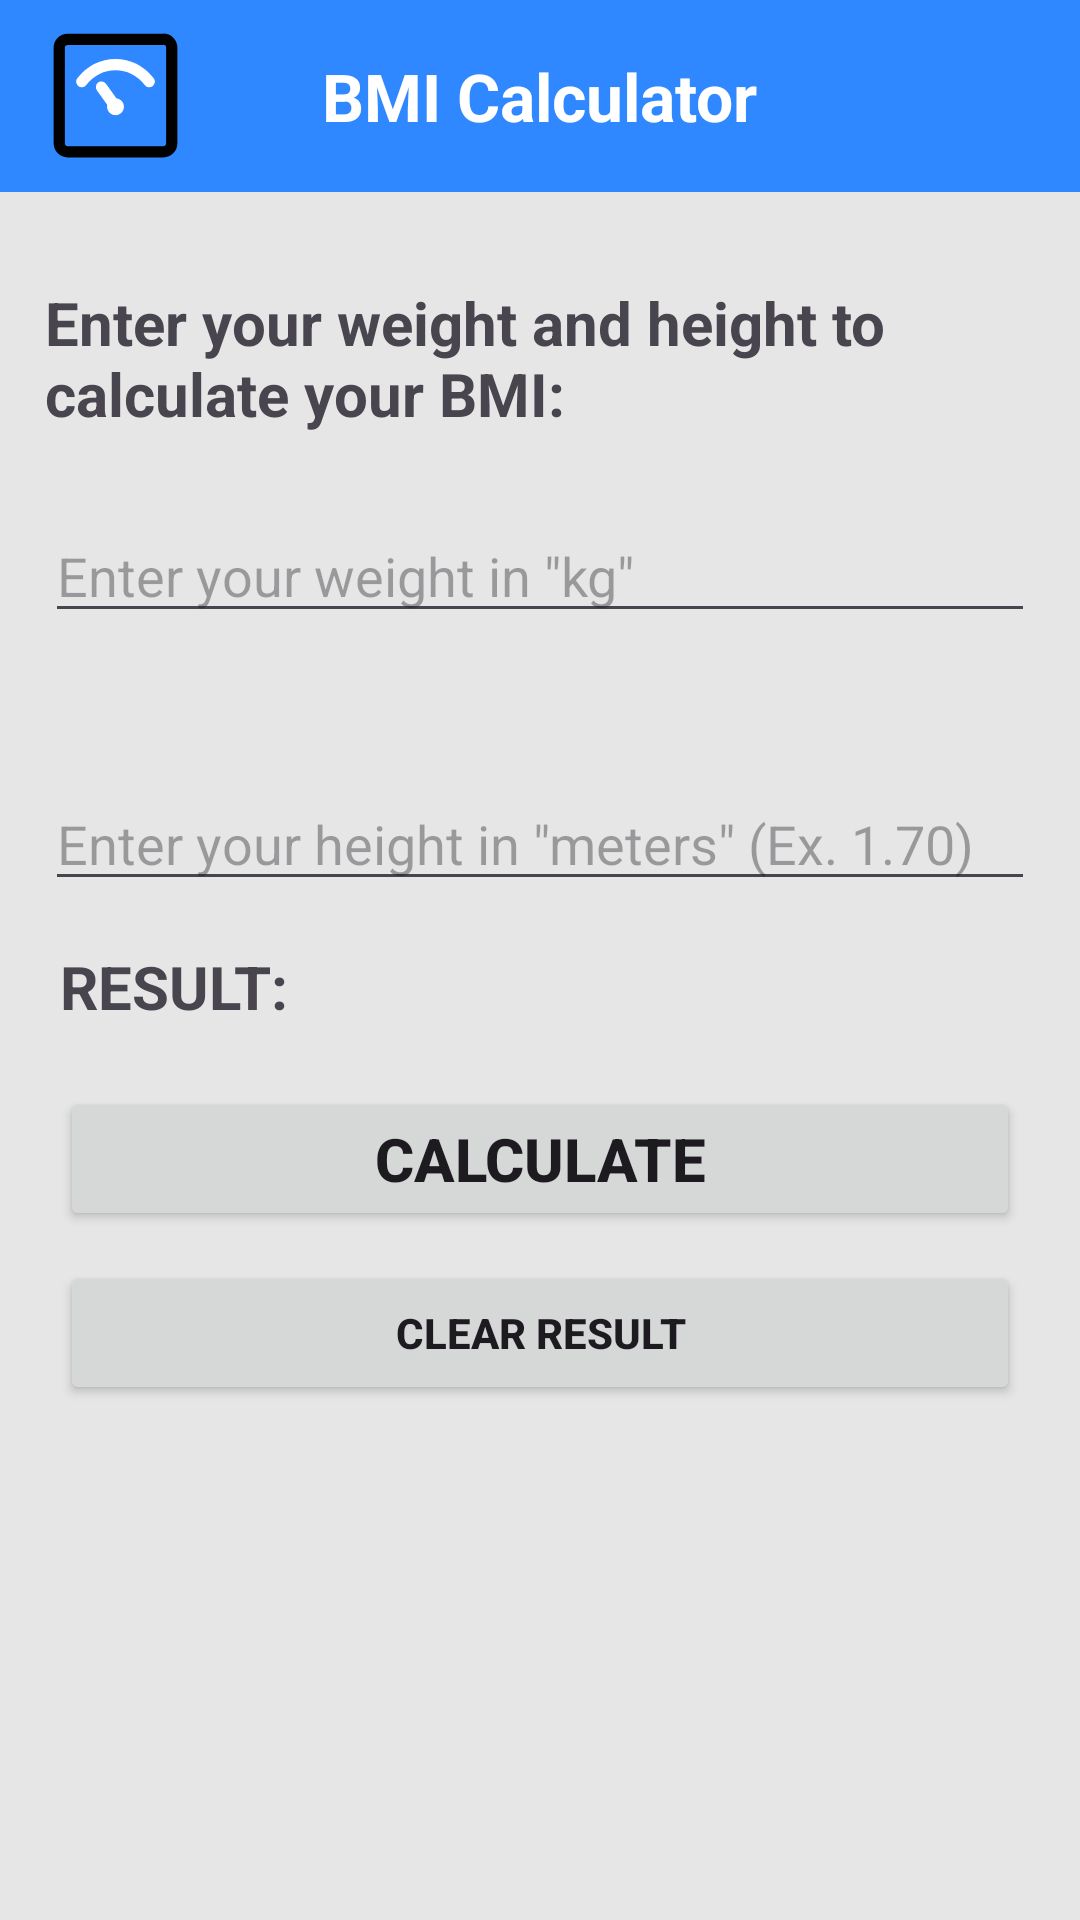

Reconstruct the res/layout file that produces this screen, plus the resources it refers to.
<!-- AndroidManifest.xml: application theme Theme.MyApplicationIMC -->
<!-- res/layout/activity_main.xml -->
<?xml version="1.0" encoding="utf-8"?>
<androidx.drawerlayout.widget.DrawerLayout
    xmlns:android="http://schemas.android.com/apk/res/android"
    xmlns:app="http://schemas.android.com/apk/res-auto"
    xmlns:tools="http://schemas.android.com/tools"
    android:id="@+id/drawerLayout"
    android:layout_width="match_parent"
    android:layout_height="match_parent"
    android:fitsSystemWindows="true"
    tools:openDrawer="start">

    

    
    <TextView
        android:id="@+id/textView4"
        android:layout_width="wrap_content"
        android:layout_height="wrap_content"
        android:text="CLEAR RESULT" />

    <TextView
        android:id="@+id/textView5"
        android:layout_width="wrap_content"
        android:layout_height="wrap_content"
        android:text="CLEAR RESULT" />

    <TextView
        android:id="@+id/textView2"
        android:layout_width="wrap_content"
        android:layout_height="wrap_content"
        android:text="Enter your height in &quot;meters&quot; (Ex. 1.70)" />

    <TextView
        android:id="@+id/textView3"
        android:layout_width="wrap_content"
        android:layout_height="wrap_content"
        android:text="Enter your height in &quot;meters&quot; (Ex. 1.70)" />

    
    <LinearLayout
        android:layout_width="match_parent"
        android:layout_height="match_parent"
        android:orientation="vertical">

        
        <com.google.android.material.appbar.AppBarLayout
            android:layout_width="match_parent"
            android:layout_height="wrap_content">

            <include
                android:id="@+id/toolbar"
                layout="@layout/toolbar"/>
        </com.google.android.material.appbar.AppBarLayout>

        
        <TextView
            android:id="@+id/textView"
            android:layout_width="match_parent"
            android:layout_height="wrap_content"
            android:text="Enter your weight and height to calculate your BMI:"
            android:textSize="20sp"
            android:textStyle="bold"
            android:layout_marginLeft="15dp"
            android:layout_marginTop="30dp"/>

        
        <EditText
            android:id="@+id/editPeso"
            android:layout_width="match_parent"
            android:layout_height="wrap_content"
            android:layout_marginTop="25dp"
            android:ems="10"
            android:hint="Enter your weight in &quot;kg&quot;"
            android:inputType="number|numberDecimal"
            android:layout_marginLeft="15dp"
            android:layout_marginRight="15dp" />

        
        <EditText
            android:id="@+id/editAltura"
            android:layout_width="match_parent"
            android:layout_height="wrap_content"
            android:layout_marginTop="48dp"
            android:ems="10"
            android:hint='Enter your height in "meters" (Ex. 1.70)'
            android:inputType="number|numberDecimal"
            android:layout_marginLeft="15dp"
            android:layout_marginRight="15dp"/>

        
        <TextView
            android:id="@+id/textResultado"
            android:layout_width="match_parent"
            android:layout_height="wrap_content"
            android:text="RESULT:"
            android:textSize="20sp"
            android:textStyle="bold"
            android:layout_marginTop="15dp"
            android:layout_marginLeft="20dp"
            android:layout_marginBottom="20dp"/>

        
        <Button
            android:id="@+id/button"
            android:layout_width="match_parent"
            android:layout_height="wrap_content"
            android:onClick="calcularImc"
            android:text="CALCULATE"
            android:textColorLink="#FF9800"
            android:textSize="20sp"
            android:textStyle="bold"
            android:layout_marginLeft="20dp"
            android:layout_marginRight="20dp"/>

        <Button
            android:id="@+id/buttonLimpar"
            android:layout_width="match_parent"
            android:layout_height="wrap_content"
            android:onClick="limparResultado"
            android:text="CLEAR RESULT"
            android:textSize="14sp"
            android:textStyle="bold"
            android:layout_marginTop="10dp"
            android:layout_marginBottom="20dp"
            android:layout_marginLeft="20dp"
            android:layout_marginRight="20dp"/>

        
        <ScrollView
            android:layout_width="match_parent"
            android:layout_height="0dp"
            android:layout_weight="1">

            
            <TableLayout
                android:id="@+id/tableLayout"
                android:layout_width="match_parent"
                android:layout_height="wrap_content"
                android:stretchColumns="*">

                

            </TableLayout>
        </ScrollView>

    </LinearLayout>

</androidx.drawerlayout.widget.DrawerLayout>
<!-- res/layout/toolbar.xml (included above) -->
<?xml version="1.0" encoding="utf-8"?>
<androidx.appcompat.widget.Toolbar xmlns:android="http://schemas.android.com/apk/res/android"
    android:layout_width="match_parent"
    xmlns:app="http://schemas.android.com/apk/res-auto"
    android:background="@color/blue"
    android:elevation="6dp"
    android:layout_height="wrap_content"
    >

    
    <ImageView
        android:id="@+id/logoImageView"
        android:layout_width="45dp"
        android:layout_height="45dp"
        android:src="@drawable/weight_svgrepo_com"
        android:layout_marginLeft="15dp"
        android:layout_gravity="start"
        android:contentDescription="@string/logo_content_description" />

    <TextView
        android:id="@+id/appNameTextView"
        android:layout_width="wrap_content"
        android:layout_height="wrap_content"
        android:text="BMI Calculator"
        android:textColor="@android:color/white"
        android:textStyle="bold"
        android:layout_gravity="center"
        android:textSize="22sp" />

    

</androidx.appcompat.widget.Toolbar>
<!-- resources referenced by this layout -->
<resources>
  <color name="blue">#2f88ff</color>
  <!-- drawable weight_svgrepo_com (drawable) -->
  <vector xmlns:android="http://schemas.android.com/apk/res/android"
      android:width="800dp"
      android:height="800dp"
      android:viewportWidth="48"
      android:viewportHeight="48">
    <path
        android:pathData="M0,0h48v48h-48z"
        android:fillColor="#ffffff"
        android:fillAlpha="0.01"/>
    <path
        android:pathData="M41,4H7C5.343,4 4,5.343 4,7V41C4,42.657 5.343,44 7,44H41C42.657,44 44,42.657 44,41V7C44,5.343 42.657,4 41,4Z"
        android:strokeLineJoin="round"
        android:strokeWidth="4"
        android:fillColor="#2F88FF"
        android:strokeColor="#000000"/>
    <path
        android:pathData="M12,19.054C15.325,15.054 19.325,13.054 24,13.054C28.675,13.054 32.675,15.054 36,19.054"
        android:strokeWidth="4"
        android:fillColor="#00000000"
        android:strokeColor="#ffffff"
        android:strokeLineCap="round"/>
    <path
        android:pathData="M24,31C25.657,31 27,29.657 27,28C27,26.343 25.657,25 24,25C22.343,25 21,26.343 21,28C21,29.657 22.343,31 24,31Z"
        android:fillColor="#ffffff"/>
    <path
        android:pathData="M19,21L24.008,28"
        android:strokeWidth="4"
        android:fillColor="#00000000"
        android:strokeColor="#ffffff"
        android:strokeLineCap="round"/>
  </vector>
  <string name="logo_content_description">Logo</string>
  <style name="Theme.MyApplicationIMC" parent="Base.Theme.MyApplicationIMC" />
  <style name="Base.Theme.MyApplicationIMC" parent="Theme.Material3.DayNight.NoActionBar">
          
          <item name="colorPrimary">@color/blue</item>
          <item name="android:windowBackground">@color/gray</item>
  
          
      </style>
  <color name="gray">#e6e6e6</color>
</resources>
